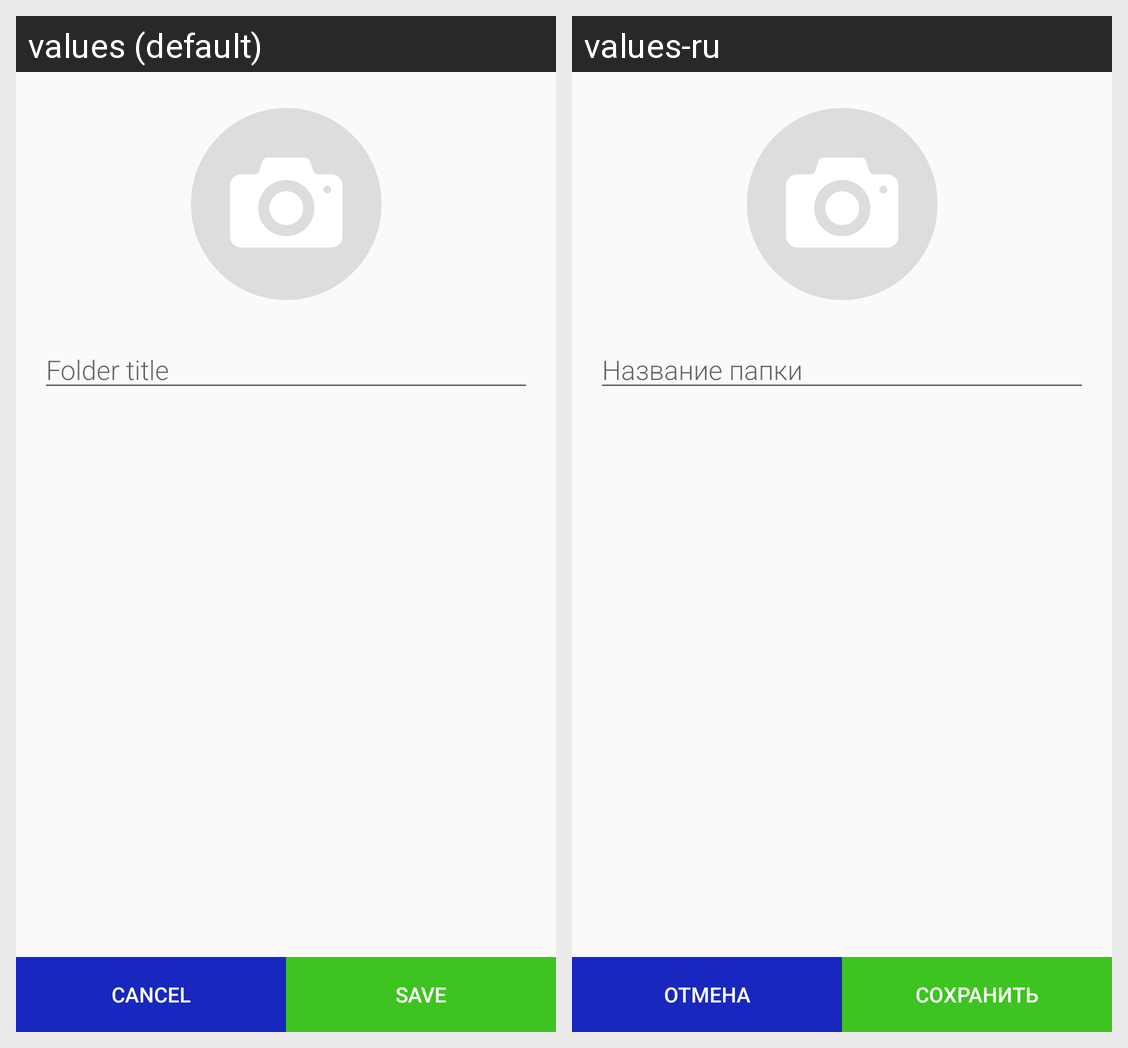

This grid shows one Android layout under two languages. Give, for every string resource on the screen, its name, the default text and each shown locale's text.
Android screen res/layout/activity_editor.xml rendered under 2 locales, left to right: values (default), values-ru. Device: Nexus 5 (rendered at 1080×1920; each locale shown at half size, 540×960, under a caption strip naming it); theme EditorTheme.
Strings drawn on this screen, with the default value and each locale's value (text and hints the layout hard-codes, and strings that could not be matched under every locale, appear in the picture but are not listed):

hint_folder_name
  values: Folder title
  values-ru: Название папки

cancel
  values: Cancel
  values-ru: Отмена

save
  values: Save
  values-ru: Сохранить
